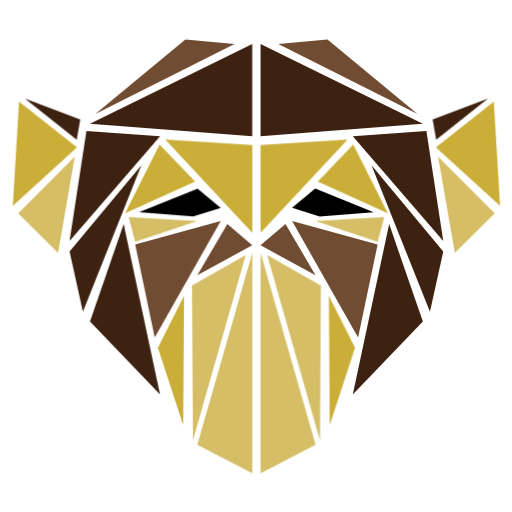
t = 0.00 s
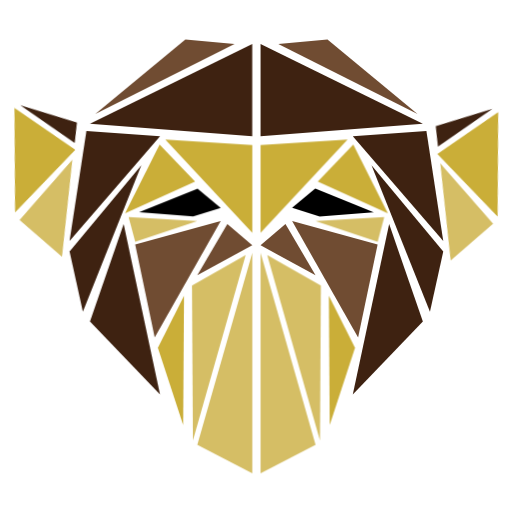
t = 0.25 s
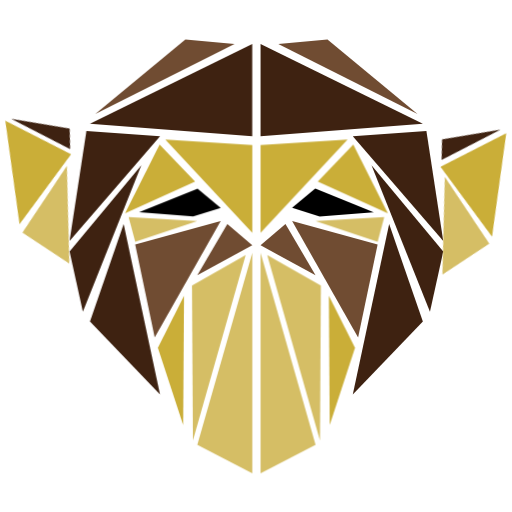
t = 0.75 s
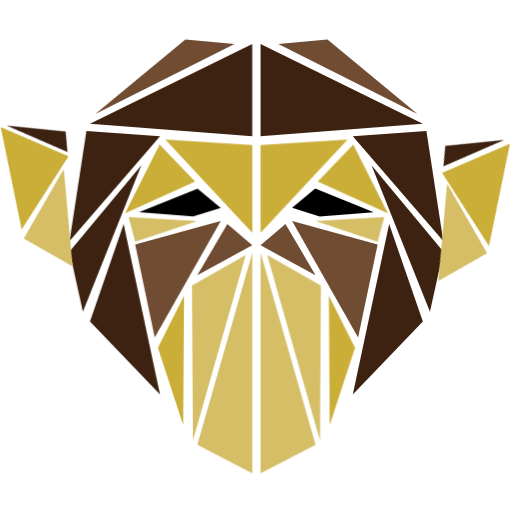
t = 1.00 s
t = 1.25 s: frame unchanged from t = 0.75 s, image omitted
t = 1.75 s: frame unchanged from t = 0.25 s, image omitted

The animated SVG that drew these frames (rendered in a browser with its animation timeline set to each time). Animation: 24 CSS @keyframes rules; one cycle of 2.00 s, repeats indefinitely.

<svg version="1.1" id="el_iNSY9cjdd" xmlns="http://www.w3.org/2000/svg" xmlns:xlink="http://www.w3.org/1999/xlink" x="0px" y="0px" viewBox="0 0 283 283" enable-background="new 0 0 283.46 283.46" xml:space="preserve"><style>@-webkit-keyframes kf_el_MtT56SPwrh_an_iyJcI6ngy{0%{-webkit-transform: translate(239.1179962158203px, 54.47200012207031px) rotate(0deg) translate(-239.1179962158203px, -54.47200012207031px);transform: translate(239.1179962158203px, 54.47200012207031px) rotate(0deg) translate(-239.1179962158203px, -54.47200012207031px);}50%{-webkit-transform: translate(239.1179962158203px, 54.47200012207031px) rotate(15deg) translate(-239.1179962158203px, -54.47200012207031px);transform: translate(239.1179962158203px, 54.47200012207031px) rotate(15deg) translate(-239.1179962158203px, -54.47200012207031px);}100%{-webkit-transform: translate(239.1179962158203px, 54.47200012207031px) rotate(0deg) translate(-239.1179962158203px, -54.47200012207031px);transform: translate(239.1179962158203px, 54.47200012207031px) rotate(0deg) translate(-239.1179962158203px, -54.47200012207031px);}}@keyframes kf_el_MtT56SPwrh_an_iyJcI6ngy{0%{-webkit-transform: translate(239.1179962158203px, 54.47200012207031px) rotate(0deg) translate(-239.1179962158203px, -54.47200012207031px);transform: translate(239.1179962158203px, 54.47200012207031px) rotate(0deg) translate(-239.1179962158203px, -54.47200012207031px);}50%{-webkit-transform: translate(239.1179962158203px, 54.47200012207031px) rotate(15deg) translate(-239.1179962158203px, -54.47200012207031px);transform: translate(239.1179962158203px, 54.47200012207031px) rotate(15deg) translate(-239.1179962158203px, -54.47200012207031px);}100%{-webkit-transform: translate(239.1179962158203px, 54.47200012207031px) rotate(0deg) translate(-239.1179962158203px, -54.47200012207031px);transform: translate(239.1179962158203px, 54.47200012207031px) rotate(0deg) translate(-239.1179962158203px, -54.47200012207031px);}}@-webkit-keyframes kf_el_MtT56SPwrh_an_9oP_UdbOZ{0%{-webkit-transform: translate(239.1179962158203px, 54.47200012207031px) translate(-239.1179962158203px, -54.47200012207031px) translate(0px, 0px);transform: translate(239.1179962158203px, 54.47200012207031px) translate(-239.1179962158203px, -54.47200012207031px) translate(0px, 0px);}50%{-webkit-transform: translate(239.1179962158203px, 54.47200012207031px) translate(-239.1179962158203px, -54.47200012207031px) translate(10px, 15px);transform: translate(239.1179962158203px, 54.47200012207031px) translate(-239.1179962158203px, -54.47200012207031px) translate(10px, 15px);}100%{-webkit-transform: translate(239.1179962158203px, 54.47200012207031px) translate(-239.1179962158203px, -54.47200012207031px) translate(0px, 0px);transform: translate(239.1179962158203px, 54.47200012207031px) translate(-239.1179962158203px, -54.47200012207031px) translate(0px, 0px);}}@keyframes kf_el_MtT56SPwrh_an_9oP_UdbOZ{0%{-webkit-transform: translate(239.1179962158203px, 54.47200012207031px) translate(-239.1179962158203px, -54.47200012207031px) translate(0px, 0px);transform: translate(239.1179962158203px, 54.47200012207031px) translate(-239.1179962158203px, -54.47200012207031px) translate(0px, 0px);}50%{-webkit-transform: translate(239.1179962158203px, 54.47200012207031px) translate(-239.1179962158203px, -54.47200012207031px) translate(10px, 15px);transform: translate(239.1179962158203px, 54.47200012207031px) translate(-239.1179962158203px, -54.47200012207031px) translate(10px, 15px);}100%{-webkit-transform: translate(239.1179962158203px, 54.47200012207031px) translate(-239.1179962158203px, -54.47200012207031px) translate(0px, 0px);transform: translate(239.1179962158203px, 54.47200012207031px) translate(-239.1179962158203px, -54.47200012207031px) translate(0px, 0px);}}@-webkit-keyframes kf_el_JWgkyqZ8MMQ_an_8hx9u9IVv{0%{-webkit-transform: translate(240.9080047607422px, 56.191001892089844px) rotate(0deg) translate(-240.9080047607422px, -56.191001892089844px);transform: translate(240.9080047607422px, 56.191001892089844px) rotate(0deg) translate(-240.9080047607422px, -56.191001892089844px);}50%{-webkit-transform: translate(240.9080047607422px, 56.191001892089844px) rotate(15deg) translate(-240.9080047607422px, -56.191001892089844px);transform: translate(240.9080047607422px, 56.191001892089844px) rotate(15deg) translate(-240.9080047607422px, -56.191001892089844px);}100%{-webkit-transform: translate(240.9080047607422px, 56.191001892089844px) rotate(0deg) translate(-240.9080047607422px, -56.191001892089844px);transform: translate(240.9080047607422px, 56.191001892089844px) rotate(0deg) translate(-240.9080047607422px, -56.191001892089844px);}}@keyframes kf_el_JWgkyqZ8MMQ_an_8hx9u9IVv{0%{-webkit-transform: translate(240.9080047607422px, 56.191001892089844px) rotate(0deg) translate(-240.9080047607422px, -56.191001892089844px);transform: translate(240.9080047607422px, 56.191001892089844px) rotate(0deg) translate(-240.9080047607422px, -56.191001892089844px);}50%{-webkit-transform: translate(240.9080047607422px, 56.191001892089844px) rotate(15deg) translate(-240.9080047607422px, -56.191001892089844px);transform: translate(240.9080047607422px, 56.191001892089844px) rotate(15deg) translate(-240.9080047607422px, -56.191001892089844px);}100%{-webkit-transform: translate(240.9080047607422px, 56.191001892089844px) rotate(0deg) translate(-240.9080047607422px, -56.191001892089844px);transform: translate(240.9080047607422px, 56.191001892089844px) rotate(0deg) translate(-240.9080047607422px, -56.191001892089844px);}}@-webkit-keyframes kf_el_JWgkyqZ8MMQ_an_sKE32MVxv{0%{-webkit-transform: translate(240.9080047607422px, 56.191001892089844px) translate(-240.9080047607422px, -56.191001892089844px) translate(0px, 0px);transform: translate(240.9080047607422px, 56.191001892089844px) translate(-240.9080047607422px, -56.191001892089844px) translate(0px, 0px);}50%{-webkit-transform: translate(240.9080047607422px, 56.191001892089844px) translate(-240.9080047607422px, -56.191001892089844px) translate(10px, 15px);transform: translate(240.9080047607422px, 56.191001892089844px) translate(-240.9080047607422px, -56.191001892089844px) translate(10px, 15px);}100%{-webkit-transform: translate(240.9080047607422px, 56.191001892089844px) translate(-240.9080047607422px, -56.191001892089844px) translate(0px, 0px);transform: translate(240.9080047607422px, 56.191001892089844px) translate(-240.9080047607422px, -56.191001892089844px) translate(0px, 0px);}}@keyframes kf_el_JWgkyqZ8MMQ_an_sKE32MVxv{0%{-webkit-transform: translate(240.9080047607422px, 56.191001892089844px) translate(-240.9080047607422px, -56.191001892089844px) translate(0px, 0px);transform: translate(240.9080047607422px, 56.191001892089844px) translate(-240.9080047607422px, -56.191001892089844px) translate(0px, 0px);}50%{-webkit-transform: translate(240.9080047607422px, 56.191001892089844px) translate(-240.9080047607422px, -56.191001892089844px) translate(10px, 15px);transform: translate(240.9080047607422px, 56.191001892089844px) translate(-240.9080047607422px, -56.191001892089844px) translate(10px, 15px);}100%{-webkit-transform: translate(240.9080047607422px, 56.191001892089844px) translate(-240.9080047607422px, -56.191001892089844px) translate(0px, 0px);transform: translate(240.9080047607422px, 56.191001892089844px) translate(-240.9080047607422px, -56.191001892089844px) translate(0px, 0px);}}@-webkit-keyframes kf_el_qUR3pjp467B_an_9-mEuWRCS{0%{-webkit-transform: translate(242.12399291992188px, 86.58300018310547px) rotate(0deg) translate(-242.12399291992188px, -86.58300018310547px);transform: translate(242.12399291992188px, 86.58300018310547px) rotate(0deg) translate(-242.12399291992188px, -86.58300018310547px);}50%{-webkit-transform: translate(242.12399291992188px, 86.58300018310547px) rotate(15deg) translate(-242.12399291992188px, -86.58300018310547px);transform: translate(242.12399291992188px, 86.58300018310547px) rotate(15deg) translate(-242.12399291992188px, -86.58300018310547px);}100%{-webkit-transform: translate(242.12399291992188px, 86.58300018310547px) rotate(0deg) translate(-242.12399291992188px, -86.58300018310547px);transform: translate(242.12399291992188px, 86.58300018310547px) rotate(0deg) translate(-242.12399291992188px, -86.58300018310547px);}}@keyframes kf_el_qUR3pjp467B_an_9-mEuWRCS{0%{-webkit-transform: translate(242.12399291992188px, 86.58300018310547px) rotate(0deg) translate(-242.12399291992188px, -86.58300018310547px);transform: translate(242.12399291992188px, 86.58300018310547px) rotate(0deg) translate(-242.12399291992188px, -86.58300018310547px);}50%{-webkit-transform: translate(242.12399291992188px, 86.58300018310547px) rotate(15deg) translate(-242.12399291992188px, -86.58300018310547px);transform: translate(242.12399291992188px, 86.58300018310547px) rotate(15deg) translate(-242.12399291992188px, -86.58300018310547px);}100%{-webkit-transform: translate(242.12399291992188px, 86.58300018310547px) rotate(0deg) translate(-242.12399291992188px, -86.58300018310547px);transform: translate(242.12399291992188px, 86.58300018310547px) rotate(0deg) translate(-242.12399291992188px, -86.58300018310547px);}}@-webkit-keyframes kf_el_qUR3pjp467B_an_OXUbU0sET{0%{-webkit-transform: translate(242.12399291992188px, 86.58300018310547px) translate(-242.12399291992188px, -86.58300018310547px) translate(0px, 0px);transform: translate(242.12399291992188px, 86.58300018310547px) translate(-242.12399291992188px, -86.58300018310547px) translate(0px, 0px);}50%{-webkit-transform: translate(242.12399291992188px, 86.58300018310547px) translate(-242.12399291992188px, -86.58300018310547px) translate(5px, 15px);transform: translate(242.12399291992188px, 86.58300018310547px) translate(-242.12399291992188px, -86.58300018310547px) translate(5px, 15px);}100%{-webkit-transform: translate(242.12399291992188px, 86.58300018310547px) translate(-242.12399291992188px, -86.58300018310547px) translate(0px, 0px);transform: translate(242.12399291992188px, 86.58300018310547px) translate(-242.12399291992188px, -86.58300018310547px) translate(0px, 0px);}}@keyframes kf_el_qUR3pjp467B_an_OXUbU0sET{0%{-webkit-transform: translate(242.12399291992188px, 86.58300018310547px) translate(-242.12399291992188px, -86.58300018310547px) translate(0px, 0px);transform: translate(242.12399291992188px, 86.58300018310547px) translate(-242.12399291992188px, -86.58300018310547px) translate(0px, 0px);}50%{-webkit-transform: translate(242.12399291992188px, 86.58300018310547px) translate(-242.12399291992188px, -86.58300018310547px) translate(5px, 15px);transform: translate(242.12399291992188px, 86.58300018310547px) translate(-242.12399291992188px, -86.58300018310547px) translate(5px, 15px);}100%{-webkit-transform: translate(242.12399291992188px, 86.58300018310547px) translate(-242.12399291992188px, -86.58300018310547px) translate(0px, 0px);transform: translate(242.12399291992188px, 86.58300018310547px) translate(-242.12399291992188px, -86.58300018310547px) translate(0px, 0px);}}@-webkit-keyframes kf_el_ba5PGQ15_XM_an_QTKxr5AKg{0%{-webkit-transform: translate(13.710000038146973px, 54.47200012207031px) rotate(0deg) translate(-13.710000038146973px, -54.47200012207031px);transform: translate(13.710000038146973px, 54.47200012207031px) rotate(0deg) translate(-13.710000038146973px, -54.47200012207031px);}50%{-webkit-transform: translate(13.710000038146973px, 54.47200012207031px) rotate(-15deg) translate(-13.710000038146973px, -54.47200012207031px);transform: translate(13.710000038146973px, 54.47200012207031px) rotate(-15deg) translate(-13.710000038146973px, -54.47200012207031px);}100%{-webkit-transform: translate(13.710000038146973px, 54.47200012207031px) rotate(0deg) translate(-13.710000038146973px, -54.47200012207031px);transform: translate(13.710000038146973px, 54.47200012207031px) rotate(0deg) translate(-13.710000038146973px, -54.47200012207031px);}}@keyframes kf_el_ba5PGQ15_XM_an_QTKxr5AKg{0%{-webkit-transform: translate(13.710000038146973px, 54.47200012207031px) rotate(0deg) translate(-13.710000038146973px, -54.47200012207031px);transform: translate(13.710000038146973px, 54.47200012207031px) rotate(0deg) translate(-13.710000038146973px, -54.47200012207031px);}50%{-webkit-transform: translate(13.710000038146973px, 54.47200012207031px) rotate(-15deg) translate(-13.710000038146973px, -54.47200012207031px);transform: translate(13.710000038146973px, 54.47200012207031px) rotate(-15deg) translate(-13.710000038146973px, -54.47200012207031px);}100%{-webkit-transform: translate(13.710000038146973px, 54.47200012207031px) rotate(0deg) translate(-13.710000038146973px, -54.47200012207031px);transform: translate(13.710000038146973px, 54.47200012207031px) rotate(0deg) translate(-13.710000038146973px, -54.47200012207031px);}}@-webkit-keyframes kf_el_WTwUl5Qy0hv_an_oOdrssbU3{0%{-webkit-transform: translate(7.086999893188477px, 56.191001892089844px) rotate(0deg) translate(-7.086999893188477px, -56.191001892089844px);transform: translate(7.086999893188477px, 56.191001892089844px) rotate(0deg) translate(-7.086999893188477px, -56.191001892089844px);}50%{-webkit-transform: translate(7.086999893188477px, 56.191001892089844px) rotate(-15deg) translate(-7.086999893188477px, -56.191001892089844px);transform: translate(7.086999893188477px, 56.191001892089844px) rotate(-15deg) translate(-7.086999893188477px, -56.191001892089844px);}100%{-webkit-transform: translate(7.086999893188477px, 56.191001892089844px) rotate(0deg) translate(-7.086999893188477px, -56.191001892089844px);transform: translate(7.086999893188477px, 56.191001892089844px) rotate(0deg) translate(-7.086999893188477px, -56.191001892089844px);}}@keyframes kf_el_WTwUl5Qy0hv_an_oOdrssbU3{0%{-webkit-transform: translate(7.086999893188477px, 56.191001892089844px) rotate(0deg) translate(-7.086999893188477px, -56.191001892089844px);transform: translate(7.086999893188477px, 56.191001892089844px) rotate(0deg) translate(-7.086999893188477px, -56.191001892089844px);}50%{-webkit-transform: translate(7.086999893188477px, 56.191001892089844px) rotate(-15deg) translate(-7.086999893188477px, -56.191001892089844px);transform: translate(7.086999893188477px, 56.191001892089844px) rotate(-15deg) translate(-7.086999893188477px, -56.191001892089844px);}100%{-webkit-transform: translate(7.086999893188477px, 56.191001892089844px) rotate(0deg) translate(-7.086999893188477px, -56.191001892089844px);transform: translate(7.086999893188477px, 56.191001892089844px) rotate(0deg) translate(-7.086999893188477px, -56.191001892089844px);}}@-webkit-keyframes kf_el_Cm0o3bd4_S-_an_zQI3HPM07{0%{-webkit-transform: translate(10.032999992370605px, 86.58300018310547px) rotate(0deg) translate(-10.032999992370605px, -86.58300018310547px);transform: translate(10.032999992370605px, 86.58300018310547px) rotate(0deg) translate(-10.032999992370605px, -86.58300018310547px);}50%{-webkit-transform: translate(10.032999992370605px, 86.58300018310547px) rotate(-15deg) translate(-10.032999992370605px, -86.58300018310547px);transform: translate(10.032999992370605px, 86.58300018310547px) rotate(-15deg) translate(-10.032999992370605px, -86.58300018310547px);}100%{-webkit-transform: translate(10.032999992370605px, 86.58300018310547px) rotate(0deg) translate(-10.032999992370605px, -86.58300018310547px);transform: translate(10.032999992370605px, 86.58300018310547px) rotate(0deg) translate(-10.032999992370605px, -86.58300018310547px);}}@keyframes kf_el_Cm0o3bd4_S-_an_zQI3HPM07{0%{-webkit-transform: translate(10.032999992370605px, 86.58300018310547px) rotate(0deg) translate(-10.032999992370605px, -86.58300018310547px);transform: translate(10.032999992370605px, 86.58300018310547px) rotate(0deg) translate(-10.032999992370605px, -86.58300018310547px);}50%{-webkit-transform: translate(10.032999992370605px, 86.58300018310547px) rotate(-15deg) translate(-10.032999992370605px, -86.58300018310547px);transform: translate(10.032999992370605px, 86.58300018310547px) rotate(-15deg) translate(-10.032999992370605px, -86.58300018310547px);}100%{-webkit-transform: translate(10.032999992370605px, 86.58300018310547px) rotate(0deg) translate(-10.032999992370605px, -86.58300018310547px);transform: translate(10.032999992370605px, 86.58300018310547px) rotate(0deg) translate(-10.032999992370605px, -86.58300018310547px);}}@-webkit-keyframes kf_el_ba5PGQ15_XM_an_vB-5ALnvp{0%{-webkit-transform: translate(13.710000038146973px, 54.47200012207031px) translate(-13.710000038146973px, -54.47200012207031px) translate(0px, 0px);transform: translate(13.710000038146973px, 54.47200012207031px) translate(-13.710000038146973px, -54.47200012207031px) translate(0px, 0px);}50%{-webkit-transform: translate(13.710000038146973px, 54.47200012207031px) translate(-13.710000038146973px, -54.47200012207031px) translate(-10px, 15px);transform: translate(13.710000038146973px, 54.47200012207031px) translate(-13.710000038146973px, -54.47200012207031px) translate(-10px, 15px);}100%{-webkit-transform: translate(13.710000038146973px, 54.47200012207031px) translate(-13.710000038146973px, -54.47200012207031px) translate(0px, 0px);transform: translate(13.710000038146973px, 54.47200012207031px) translate(-13.710000038146973px, -54.47200012207031px) translate(0px, 0px);}}@keyframes kf_el_ba5PGQ15_XM_an_vB-5ALnvp{0%{-webkit-transform: translate(13.710000038146973px, 54.47200012207031px) translate(-13.710000038146973px, -54.47200012207031px) translate(0px, 0px);transform: translate(13.710000038146973px, 54.47200012207031px) translate(-13.710000038146973px, -54.47200012207031px) translate(0px, 0px);}50%{-webkit-transform: translate(13.710000038146973px, 54.47200012207031px) translate(-13.710000038146973px, -54.47200012207031px) translate(-10px, 15px);transform: translate(13.710000038146973px, 54.47200012207031px) translate(-13.710000038146973px, -54.47200012207031px) translate(-10px, 15px);}100%{-webkit-transform: translate(13.710000038146973px, 54.47200012207031px) translate(-13.710000038146973px, -54.47200012207031px) translate(0px, 0px);transform: translate(13.710000038146973px, 54.47200012207031px) translate(-13.710000038146973px, -54.47200012207031px) translate(0px, 0px);}}@-webkit-keyframes kf_el_WTwUl5Qy0hv_an_aPKRhM_lH{0%{-webkit-transform: translate(7.086999893188477px, 56.191001892089844px) translate(-7.086999893188477px, -56.191001892089844px) translate(0px, 0px);transform: translate(7.086999893188477px, 56.191001892089844px) translate(-7.086999893188477px, -56.191001892089844px) translate(0px, 0px);}50%{-webkit-transform: translate(7.086999893188477px, 56.191001892089844px) translate(-7.086999893188477px, -56.191001892089844px) translate(-10px, 15px);transform: translate(7.086999893188477px, 56.191001892089844px) translate(-7.086999893188477px, -56.191001892089844px) translate(-10px, 15px);}100%{-webkit-transform: translate(7.086999893188477px, 56.191001892089844px) translate(-7.086999893188477px, -56.191001892089844px) translate(0px, 0px);transform: translate(7.086999893188477px, 56.191001892089844px) translate(-7.086999893188477px, -56.191001892089844px) translate(0px, 0px);}}@keyframes kf_el_WTwUl5Qy0hv_an_aPKRhM_lH{0%{-webkit-transform: translate(7.086999893188477px, 56.191001892089844px) translate(-7.086999893188477px, -56.191001892089844px) translate(0px, 0px);transform: translate(7.086999893188477px, 56.191001892089844px) translate(-7.086999893188477px, -56.191001892089844px) translate(0px, 0px);}50%{-webkit-transform: translate(7.086999893188477px, 56.191001892089844px) translate(-7.086999893188477px, -56.191001892089844px) translate(-10px, 15px);transform: translate(7.086999893188477px, 56.191001892089844px) translate(-7.086999893188477px, -56.191001892089844px) translate(-10px, 15px);}100%{-webkit-transform: translate(7.086999893188477px, 56.191001892089844px) translate(-7.086999893188477px, -56.191001892089844px) translate(0px, 0px);transform: translate(7.086999893188477px, 56.191001892089844px) translate(-7.086999893188477px, -56.191001892089844px) translate(0px, 0px);}}@-webkit-keyframes kf_el_Cm0o3bd4_S-_an_-VhY9gRb-{0%{-webkit-transform: translate(10.032999992370605px, 86.58300018310547px) translate(-10.032999992370605px, -86.58300018310547px) translate(0px, 0px);transform: translate(10.032999992370605px, 86.58300018310547px) translate(-10.032999992370605px, -86.58300018310547px) translate(0px, 0px);}50%{-webkit-transform: translate(10.032999992370605px, 86.58300018310547px) translate(-10.032999992370605px, -86.58300018310547px) translate(-5px, 15px);transform: translate(10.032999992370605px, 86.58300018310547px) translate(-10.032999992370605px, -86.58300018310547px) translate(-5px, 15px);}100%{-webkit-transform: translate(10.032999992370605px, 86.58300018310547px) translate(-10.032999992370605px, -86.58300018310547px) translate(0px, 0px);transform: translate(10.032999992370605px, 86.58300018310547px) translate(-10.032999992370605px, -86.58300018310547px) translate(0px, 0px);}}@keyframes kf_el_Cm0o3bd4_S-_an_-VhY9gRb-{0%{-webkit-transform: translate(10.032999992370605px, 86.58300018310547px) translate(-10.032999992370605px, -86.58300018310547px) translate(0px, 0px);transform: translate(10.032999992370605px, 86.58300018310547px) translate(-10.032999992370605px, -86.58300018310547px) translate(0px, 0px);}50%{-webkit-transform: translate(10.032999992370605px, 86.58300018310547px) translate(-10.032999992370605px, -86.58300018310547px) translate(-5px, 15px);transform: translate(10.032999992370605px, 86.58300018310547px) translate(-10.032999992370605px, -86.58300018310547px) translate(-5px, 15px);}100%{-webkit-transform: translate(10.032999992370605px, 86.58300018310547px) translate(-10.032999992370605px, -86.58300018310547px) translate(0px, 0px);transform: translate(10.032999992370605px, 86.58300018310547px) translate(-10.032999992370605px, -86.58300018310547px) translate(0px, 0px);}}#el_iNSY9cjdd *{-webkit-animation-duration: 2s;animation-duration: 2s;-webkit-animation-iteration-count: infinite;animation-iteration-count: infinite;-webkit-animation-play-state: paused;animation-play-state: paused;-webkit-animation-timing-function: cubic-bezier(0, 0, 1, 1);animation-timing-function: cubic-bezier(0, 0, 1, 1);}#el_fsLumrZjoU{fill: #3E2211;}#el_lXsqFcqVUc{fill: #3E2211;}#el_O6PoRl18E2{fill: #3E2211;}#el_guInkyVJDe{fill: #3E2211;}#el_9EBhyAN47Z{fill: #704C32;}#el_f_SvgBn7xw{fill: #704C32;}#el_xBtvBZuQfT{fill: #704C32;}#el_MtT56SPwrh{fill: #3E2211;}#el_F4fTm8DmF6{fill: #D5BE65;}#el_FJQoZ5NFNt{fill: #D5BE65;}#el_ah1vVCRBMp2{fill: #CAAE38;}#el_BiKrSo51MQ9{fill: #CAAE38;}#el_2F1MVQ9TyER{fill: #CAAE38;}#el_GJS6_0Cj27g{fill: #D5BE65;}#el_JWgkyqZ8MMQ{fill: #CAAE38;}#el_qUR3pjp467B{fill: #D5BE65;}#el_iPEY6OuZ3B0{fill: #3E2211;}#el_-lj6vxizYdh{fill: #3E2211;}#el_zfoL3BpQ0uT{fill: #3E2211;}#el_WdC-hsp5PaE{fill: #3E2211;}#el_KrFGOU9_-jN{fill: #704C32;}#el_aDBfNVk9N_5{fill: #704C32;}#el_JI4MZnJb4P-{fill: #704C32;}#el_ba5PGQ15_XM{fill: #3E2211;}#el_32wCCUN7zFR{fill: #D5BE65;}#el_MoQacb8mTi1{fill: #D5BE65;}#el_55Ovs--jTRX{fill: #CAAE38;}#el_uWGop65Lsg8{fill: #CAAE38;}#el_SpRRRppC_0J{fill: #CAAE38;}#el_jri8GgJ6Ann{fill: #D5BE65;}#el_WTwUl5Qy0hv{fill: #CAAE38;}#el_Cm0o3bd4_S-{fill: #D5BE65;}#el_32wCCUN7zFR_an_WONL9cJcG{-webkit-transform: translate(109.04900360107422px, 139.7740020751953px) translate(-109.04900360107422px, -139.7740020751953px) translate(0px, 0px);transform: translate(109.04900360107422px, 139.7740020751953px) translate(-109.04900360107422px, -139.7740020751953px) translate(0px, 0px);}#el_Cm0o3bd4_S-_an_-VhY9gRb-{-webkit-animation-fill-mode: backwards;animation-fill-mode: backwards;-webkit-transform: translate(10.032999992370605px, 86.58300018310547px) translate(-10.032999992370605px, -86.58300018310547px) translate(0px, 0px);transform: translate(10.032999992370605px, 86.58300018310547px) translate(-10.032999992370605px, -86.58300018310547px) translate(0px, 0px);-webkit-animation-name: kf_el_Cm0o3bd4_S-_an_-VhY9gRb-;animation-name: kf_el_Cm0o3bd4_S-_an_-VhY9gRb-;-webkit-animation-timing-function: cubic-bezier(0, 0, 1, 1);animation-timing-function: cubic-bezier(0, 0, 1, 1);}#el_WTwUl5Qy0hv_an_aPKRhM_lH{-webkit-animation-fill-mode: backwards;animation-fill-mode: backwards;-webkit-transform: translate(7.086999893188477px, 56.191001892089844px) translate(-7.086999893188477px, -56.191001892089844px) translate(0px, 0px);transform: translate(7.086999893188477px, 56.191001892089844px) translate(-7.086999893188477px, -56.191001892089844px) translate(0px, 0px);-webkit-animation-name: kf_el_WTwUl5Qy0hv_an_aPKRhM_lH;animation-name: kf_el_WTwUl5Qy0hv_an_aPKRhM_lH;-webkit-animation-timing-function: cubic-bezier(0, 0, 1, 1);animation-timing-function: cubic-bezier(0, 0, 1, 1);}#el_ba5PGQ15_XM_an_vB-5ALnvp{-webkit-animation-fill-mode: backwards;animation-fill-mode: backwards;-webkit-transform: translate(13.710000038146973px, 54.47200012207031px) translate(-13.710000038146973px, -54.47200012207031px) translate(0px, 0px);transform: translate(13.710000038146973px, 54.47200012207031px) translate(-13.710000038146973px, -54.47200012207031px) translate(0px, 0px);-webkit-animation-name: kf_el_ba5PGQ15_XM_an_vB-5ALnvp;animation-name: kf_el_ba5PGQ15_XM_an_vB-5ALnvp;-webkit-animation-timing-function: cubic-bezier(0, 0, 1, 1);animation-timing-function: cubic-bezier(0, 0, 1, 1);}#el_Cm0o3bd4_S-_an_zQI3HPM07{-webkit-animation-fill-mode: backwards;animation-fill-mode: backwards;-webkit-transform: translate(10.032999992370605px, 86.58300018310547px) rotate(0deg) translate(-10.032999992370605px, -86.58300018310547px);transform: translate(10.032999992370605px, 86.58300018310547px) rotate(0deg) translate(-10.032999992370605px, -86.58300018310547px);-webkit-animation-name: kf_el_Cm0o3bd4_S-_an_zQI3HPM07;animation-name: kf_el_Cm0o3bd4_S-_an_zQI3HPM07;-webkit-animation-timing-function: cubic-bezier(0, 0, 1, 1);animation-timing-function: cubic-bezier(0, 0, 1, 1);}#el_WTwUl5Qy0hv_an_oOdrssbU3{-webkit-animation-fill-mode: backwards;animation-fill-mode: backwards;-webkit-transform: translate(7.086999893188477px, 56.191001892089844px) rotate(0deg) translate(-7.086999893188477px, -56.191001892089844px);transform: translate(7.086999893188477px, 56.191001892089844px) rotate(0deg) translate(-7.086999893188477px, -56.191001892089844px);-webkit-animation-name: kf_el_WTwUl5Qy0hv_an_oOdrssbU3;animation-name: kf_el_WTwUl5Qy0hv_an_oOdrssbU3;-webkit-animation-timing-function: cubic-bezier(0, 0, 1, 1);animation-timing-function: cubic-bezier(0, 0, 1, 1);}#el_ba5PGQ15_XM_an_QTKxr5AKg{-webkit-animation-fill-mode: backwards;animation-fill-mode: backwards;-webkit-transform: translate(13.710000038146973px, 54.47200012207031px) rotate(0deg) translate(-13.710000038146973px, -54.47200012207031px);transform: translate(13.710000038146973px, 54.47200012207031px) rotate(0deg) translate(-13.710000038146973px, -54.47200012207031px);-webkit-animation-name: kf_el_ba5PGQ15_XM_an_QTKxr5AKg;animation-name: kf_el_ba5PGQ15_XM_an_QTKxr5AKg;-webkit-animation-timing-function: cubic-bezier(0, 0, 1, 1);animation-timing-function: cubic-bezier(0, 0, 1, 1);}#el_qUR3pjp467B_an_OXUbU0sET{-webkit-animation-fill-mode: backwards;animation-fill-mode: backwards;-webkit-transform: translate(242.12399291992188px, 86.58300018310547px) translate(-242.12399291992188px, -86.58300018310547px) translate(0px, 0px);transform: translate(242.12399291992188px, 86.58300018310547px) translate(-242.12399291992188px, -86.58300018310547px) translate(0px, 0px);-webkit-animation-name: kf_el_qUR3pjp467B_an_OXUbU0sET;animation-name: kf_el_qUR3pjp467B_an_OXUbU0sET;-webkit-animation-timing-function: cubic-bezier(0, 0, 1, 1);animation-timing-function: cubic-bezier(0, 0, 1, 1);}#el_qUR3pjp467B_an_9-mEuWRCS{-webkit-animation-fill-mode: backwards;animation-fill-mode: backwards;-webkit-transform: translate(242.12399291992188px, 86.58300018310547px) rotate(0deg) translate(-242.12399291992188px, -86.58300018310547px);transform: translate(242.12399291992188px, 86.58300018310547px) rotate(0deg) translate(-242.12399291992188px, -86.58300018310547px);-webkit-animation-name: kf_el_qUR3pjp467B_an_9-mEuWRCS;animation-name: kf_el_qUR3pjp467B_an_9-mEuWRCS;-webkit-animation-timing-function: cubic-bezier(0, 0, 1, 1);animation-timing-function: cubic-bezier(0, 0, 1, 1);}#el_JWgkyqZ8MMQ_an_sKE32MVxv{-webkit-animation-fill-mode: backwards;animation-fill-mode: backwards;-webkit-transform: translate(240.9080047607422px, 56.191001892089844px) translate(-240.9080047607422px, -56.191001892089844px) translate(0px, 0px);transform: translate(240.9080047607422px, 56.191001892089844px) translate(-240.9080047607422px, -56.191001892089844px) translate(0px, 0px);-webkit-animation-name: kf_el_JWgkyqZ8MMQ_an_sKE32MVxv;animation-name: kf_el_JWgkyqZ8MMQ_an_sKE32MVxv;-webkit-animation-timing-function: cubic-bezier(0, 0, 1, 1);animation-timing-function: cubic-bezier(0, 0, 1, 1);}#el_JWgkyqZ8MMQ_an_8hx9u9IVv{-webkit-animation-fill-mode: backwards;animation-fill-mode: backwards;-webkit-transform: translate(240.9080047607422px, 56.191001892089844px) rotate(0deg) translate(-240.9080047607422px, -56.191001892089844px);transform: translate(240.9080047607422px, 56.191001892089844px) rotate(0deg) translate(-240.9080047607422px, -56.191001892089844px);-webkit-animation-name: kf_el_JWgkyqZ8MMQ_an_8hx9u9IVv;animation-name: kf_el_JWgkyqZ8MMQ_an_8hx9u9IVv;-webkit-animation-timing-function: cubic-bezier(0, 0, 1, 1);animation-timing-function: cubic-bezier(0, 0, 1, 1);}#el_MtT56SPwrh_an_9oP_UdbOZ{-webkit-animation-fill-mode: backwards;animation-fill-mode: backwards;-webkit-transform: translate(239.1179962158203px, 54.47200012207031px) translate(-239.1179962158203px, -54.47200012207031px) translate(0px, 0px);transform: translate(239.1179962158203px, 54.47200012207031px) translate(-239.1179962158203px, -54.47200012207031px) translate(0px, 0px);-webkit-animation-name: kf_el_MtT56SPwrh_an_9oP_UdbOZ;animation-name: kf_el_MtT56SPwrh_an_9oP_UdbOZ;-webkit-animation-timing-function: cubic-bezier(0, 0, 1, 1);animation-timing-function: cubic-bezier(0, 0, 1, 1);}#el_MtT56SPwrh_an_iyJcI6ngy{-webkit-animation-fill-mode: backwards;animation-fill-mode: backwards;-webkit-transform: translate(239.1179962158203px, 54.47200012207031px) rotate(0deg) translate(-239.1179962158203px, -54.47200012207031px);transform: translate(239.1179962158203px, 54.47200012207031px) rotate(0deg) translate(-239.1179962158203px, -54.47200012207031px);-webkit-animation-name: kf_el_MtT56SPwrh_an_iyJcI6ngy;animation-name: kf_el_MtT56SPwrh_an_iyJcI6ngy;-webkit-animation-timing-function: cubic-bezier(0, 0, 1, 1);animation-timing-function: cubic-bezier(0, 0, 1, 1);}#el_iNSY9cjdd:hover *{-webkit-animation-play-state: running;animation-play-state: running;}</style>
<g id="el_DO-RHystc6">
	<g id="el_wU6-CPC1v3">
		<g id="el_f4tEqJUcyO">
			<g id="el_5ZjTW1BoHV">
				<polygon points="144.018,24.325 233.727,68.45 144.018,75.307 &#9;&#9;&#9;&#9;" id="el_fsLumrZjoU"/>
				<polygon points="195,75.307 235.692,72.366 245.004,133.151 &#9;&#9;&#9;&#9;" id="el_lXsqFcqVUc"/>
				<polygon points="205.342,91.314 245.004,139.038 237.65,172.37 &#9;&#9;&#9;&#9;" id="el_O6PoRl18E2"/>
				<polygon points="215.098,123.838 233.727,177.767 195,218.076 &#9;&#9;&#9;&#9;" id="el_guInkyVJDe"/>
				<polygon points="161.456,122.12 208.725,135.115 197.939,186.587 &#9;&#9;&#9;&#9;" id="el_9EBhyAN47Z"/>
				<polygon points="144.018,135.606 157.797,123.838 174.411,152.129 &#9;&#9;&#9;&#9;" id="el_f_SvgBn7xw"/>
				<polygon points="153.821,24.325 181.009,21.875 230.787,63.053 &#9;&#9;&#9;&#9;" id="el_xBtvBZuQfT"/>
				<g id="el_MtT56SPwrh_an_9oP_UdbOZ" data-animator-group="true" data-animator-type="0"><g id="el_MtT56SPwrh_an_iyJcI6ngy" data-animator-group="true" data-animator-type="1"><polygon points="239.118,65.994 241.075,77.151 269.749,54.472 &#9;&#9;&#9;&#9;" id="el_MtT56SPwrh"/></g></g>
			</g>
			<g id="el_eOzsQuqBso">
				<polygon points="144.018,139.774 144.018,261.589 174.411,245.898 &#9;&#9;&#9;&#9;" id="el_F4fTm8DmF6"/>
				<polygon points="176.854,243.461 177.351,157.896 147.676,140.99 &#9;&#9;&#9;&#9;" id="el_FJQoZ5NFNt"/>
				<polygon points="181.764,163.549 182.231,234.896 196.214,192.252 &#9;&#9;&#9;&#9;" id="el_ah1vVCRBMp2"/>
				<polygon points="144.018,80.211 144.018,128.743 192.1,77.151 &#9;&#9;&#9;&#9;" id="el_BiKrSo51MQ9"/>
				<polygon points="175.632,100.321 195.263,79.845 214.36,117.957 &#9;&#9;&#9;&#9;" id="el_2F1MVQ9TyER"/>
				<polygon points="174.411,122.12 212.384,119.921 208.725,133.624 &#9;&#9;&#9;&#9;" id="el_GJS6_0Cj27g"/>
				<g id="el_JWgkyqZ8MMQ_an_sKE32MVxv" data-animator-group="true" data-animator-type="0"><g id="el_JWgkyqZ8MMQ_an_8hx9u9IVv" data-animator-group="true" data-animator-type="1"><polyline points="240.908,81.367 272.941,56.191 276.378,113.789 &#9;&#9;&#9;&#9;" id="el_JWgkyqZ8MMQ"/></g></g>
				<g id="el_qUR3pjp467B_an_OXUbU0sET" data-animator-group="true" data-animator-type="0"><g id="el_qUR3pjp467B_an_9-mEuWRCS" data-animator-group="true" data-animator-type="1"><polygon points="242.124,86.583 273.432,117.957 251.364,139.774 &#9;&#9;&#9;&#9;" id="el_qUR3pjp467B"/></g></g>
			</g>
			<polygon points="174.243,104.243 206.57,117.292 176.686,119.676 161.456,114.849 &#9;&#9;&#9;" id="el_q86nfSjIXHb"/>
		</g>
		<g id="el_C7JcJ6KQ86M">
			<g id="el_OE8QuriJdcH">
				<polygon points="139.442,24.325 49.738,68.45 139.442,75.307 &#9;&#9;&#9;&#9;" id="el_iPEY6OuZ3B0"/>
				<polygon points="88.467,75.307 47.774,72.366 38.461,133.151 &#9;&#9;&#9;&#9;" id="el_-lj6vxizYdh"/>
				<polygon points="78.125,91.314 38.461,139.038 45.815,172.37 &#9;&#9;&#9;&#9;" id="el_zfoL3BpQ0uT"/>
				<polygon points="68.363,123.838 49.738,177.767 88.467,218.076 &#9;&#9;&#9;&#9;" id="el_WdC-hsp5PaE"/>
				<polygon points="122.003,122.12 74.735,135.115 85.521,186.587 &#9;&#9;&#9;&#9;" id="el_KrFGOU9_-jN"/>
				<polygon points="139.442,135.606 125.663,123.838 109.049,152.129 &#9;&#9;&#9;&#9;" id="el_aDBfNVk9N_5"/>
				<polygon points="129.639,24.325 102.45,21.875 52.679,63.053 &#9;&#9;&#9;&#9;" id="el_JI4MZnJb4P-"/>
				<g id="el_ba5PGQ15_XM_an_vB-5ALnvp" data-animator-group="true" data-animator-type="0"><g id="el_ba5PGQ15_XM_an_QTKxr5AKg" data-animator-group="true" data-animator-type="1"><polygon points="44.349,65.994 42.384,77.151 13.71,54.472 &#9;&#9;&#9;&#9;" id="el_ba5PGQ15_XM"/></g></g>
			</g>
			<g id="el_56pqqb3XwEI">
				<polygon points="139.442,139.774 139.442,261.589 109.049,245.898 &#9;&#9;&#9;&#9;" id="el_32wCCUN7zFR"/>
				<polygon points="106.612,243.461 106.109,157.896 135.783,140.99 &#9;&#9;&#9;&#9;" id="el_MoQacb8mTi1"/>
				<polygon points="101.696,163.549 101.228,234.896 87.246,192.252 &#9;&#9;&#9;&#9;" id="el_55Ovs--jTRX"/>
				<polygon points="139.442,80.211 139.442,128.743 91.359,77.151 &#9;&#9;&#9;&#9;" id="el_uWGop65Lsg8"/>
				<polygon points="107.828,100.321 88.197,79.845 69.1,117.957 &#9;&#9;&#9;&#9;" id="el_SpRRRppC_0J"/>
				<polygon points="109.049,122.12 71.076,119.921 74.735,133.624 &#9;&#9;&#9;&#9;" id="el_jri8GgJ6Ann"/>
				<g id="el_WTwUl5Qy0hv_an_aPKRhM_lH" data-animator-group="true" data-animator-type="0"><g id="el_WTwUl5Qy0hv_an_oOdrssbU3" data-animator-group="true" data-animator-type="1"><polyline points="42.558,81.367 10.518,56.191 7.087,113.789 &#9;&#9;&#9;&#9;" id="el_WTwUl5Qy0hv"/></g></g>
				<g id="el_Cm0o3bd4_S-_an_-VhY9gRb-" data-animator-group="true" data-animator-type="0"><g id="el_Cm0o3bd4_S-_an_zQI3HPM07" data-animator-group="true" data-animator-type="1"><polygon points="41.335,86.583 10.033,117.957 32.102,139.774 &#9;&#9;&#9;&#9;" id="el_Cm0o3bd4_S-"/></g></g>
			</g>
			<polygon points="109.217,104.243 76.897,117.292 106.78,119.676 122.003,114.849 &#9;&#9;&#9;" id="el_atJg_32qIe8"/>
		</g>
	</g>
</g>
</svg>